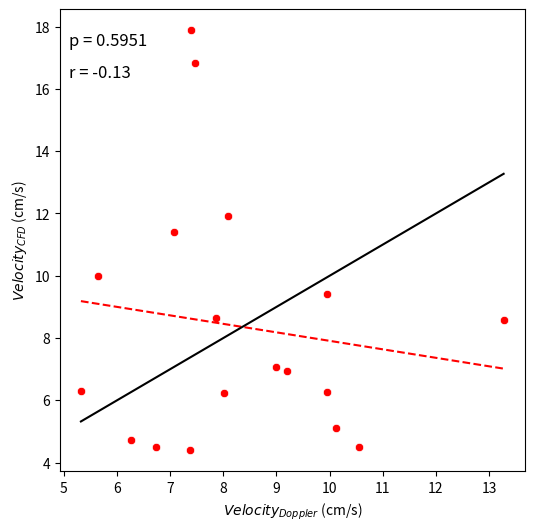
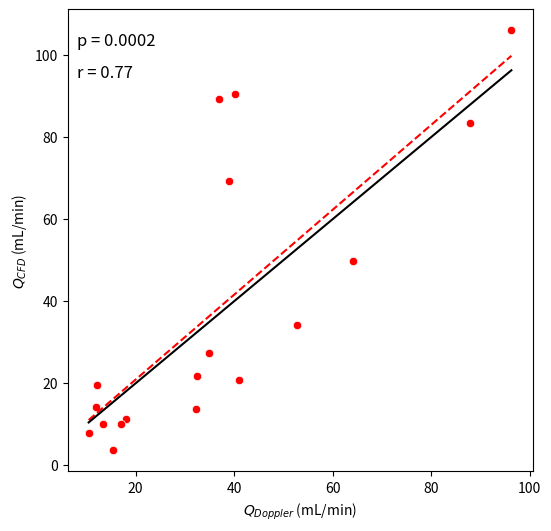
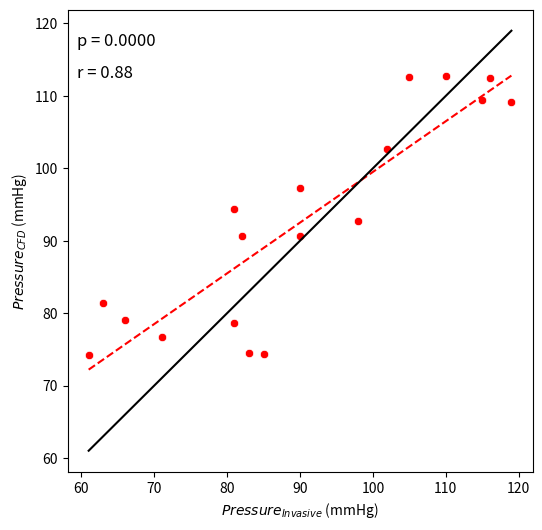

Here is the Python script that generated these plots, in order:
import numpy as np
import matplotlib.pyplot as plt
import seaborn as sns
from scipy.stats import pearsonr, linregress, wilcoxon

def ScatterPlot(x, y, xlabel, ylabel, r, p):
    
    slope, intercept, _, _, _ = linregress(x, y)
    x_fit = np.linspace(min(x), max(x), 100)
    y_fit = slope * x_fit + intercept


    plt.figure(figsize=(6,6))
    sns.scatterplot(x=x, y=y, color='red')#, label="Data points")

    plt.plot(x_fit, y_fit, 'r--', label=f"Trend line (r={r:.2f})")

    plt.plot(x_fit, x_fit, 'k-', label="x = y line")

    plt.xlabel(xlabel)
    plt.ylabel(ylabel)
    #plt.title(title)
    #plt.legend()
    #plt.grid()
    plt.text(0.02, 0.95, f"p = {p:.4f}", transform=plt.gca().transAxes, fontsize=12, verticalalignment='top')
    plt.text(0.02, 0.88, f"r = {r:.2f}", transform=plt.gca().transAxes, fontsize=12, verticalalignment='top')



if __name__ == "__main__":

    velocity_inv = np.array([8.02, 9.19, 7.39, 8.995, 5.635, 5.32, 7.46, 9.945, 10.55, 7.86, 6.26, 6.73, 13.275, 9.95, 10.12, 7.365, 7.075, 8.09])
    velocity_cfd = np.array([6.23, 6.95, 17.88, 7.07, 10.00, 6.31, 16.84, 9.42, 4.50, 8.65, 4.74, 4.49, 8.59, 6.28, 5.11, 4.39, 11.40, 11.91])

    flow_inv = np.array([64.21, 10.46, 36.91, 34.92, 39.02, 11.93, 40.10, 87.94, 32.34, 96.29, 13.41, 32.55, 52.80, 18.05, 41.00, 16.93, 12.10, 15.44])
    flow_cfd = np.array([49.86, 7.91, 89.29, 27.46, 69.26, 14.16, 90.51, 83.33, 13.80, 106.00, 10.16, 21.71, 34.18, 11.39, 20.70, 10.09, 19.50, 3.64])

    pressure_inv = np.array([115.0, 119.0, 81.0, 71.0, 102.0, 90.0, 105.0, 110.0, 116.0, 90.0, 61.0, 82.0, 63.0, 66.0, 83.0, 85.0, 98.0, 81.0])
    pressure_cfd = np.array([109.4, 109.2, 78.6, 76.7, 102.7, 90.6, 112.6, 112.7, 112.5, 97.3, 74.2, 90.7, 81.4, 79.1, 74.5, 74.3, 92.7, 94.4])


    # Calculate Pearson correlation coefficient
    rv, p_value_v = pearsonr(velocity_cfd, velocity_inv)
    rf, p_value_f = pearsonr(flow_cfd, flow_inv)
    rp, p_value_p = pearsonr(pressure_cfd, pressure_inv)

    ScatterPlot(velocity_inv, velocity_cfd, r"$Velocity_{Doppler}$ (cm/s)", r"$Velocity_{CFD}$ (cm/s)", rv, p_value_v)
    ScatterPlot(flow_inv, flow_cfd, r"$Q_{Doppler}$ (mL/min)", r"$Q_{CFD}$ (mL/min)", rf, p_value_f)
    ScatterPlot(pressure_inv, pressure_cfd, r"$Pressure_{Invasive}$ (mmHg)", r"$Pressure_{CFD}$ (mmHg)", rp, p_value_p)


    #Wilcoxon Signed Rank Test
    res_v = wilcoxon(velocity_inv, velocity_cfd)
    res_f = wilcoxon(flow_inv, flow_cfd)
    res_p = wilcoxon(pressure_inv, pressure_cfd)

    print("velcoity wilcoxon test:", res_v.statistic, res_v.pvalue)
    print("flow wilcoxon test:", res_f.statistic, res_f.pvalue)
    print("pressure wilcoxon test:", res_p.statistic, res_p.pvalue)